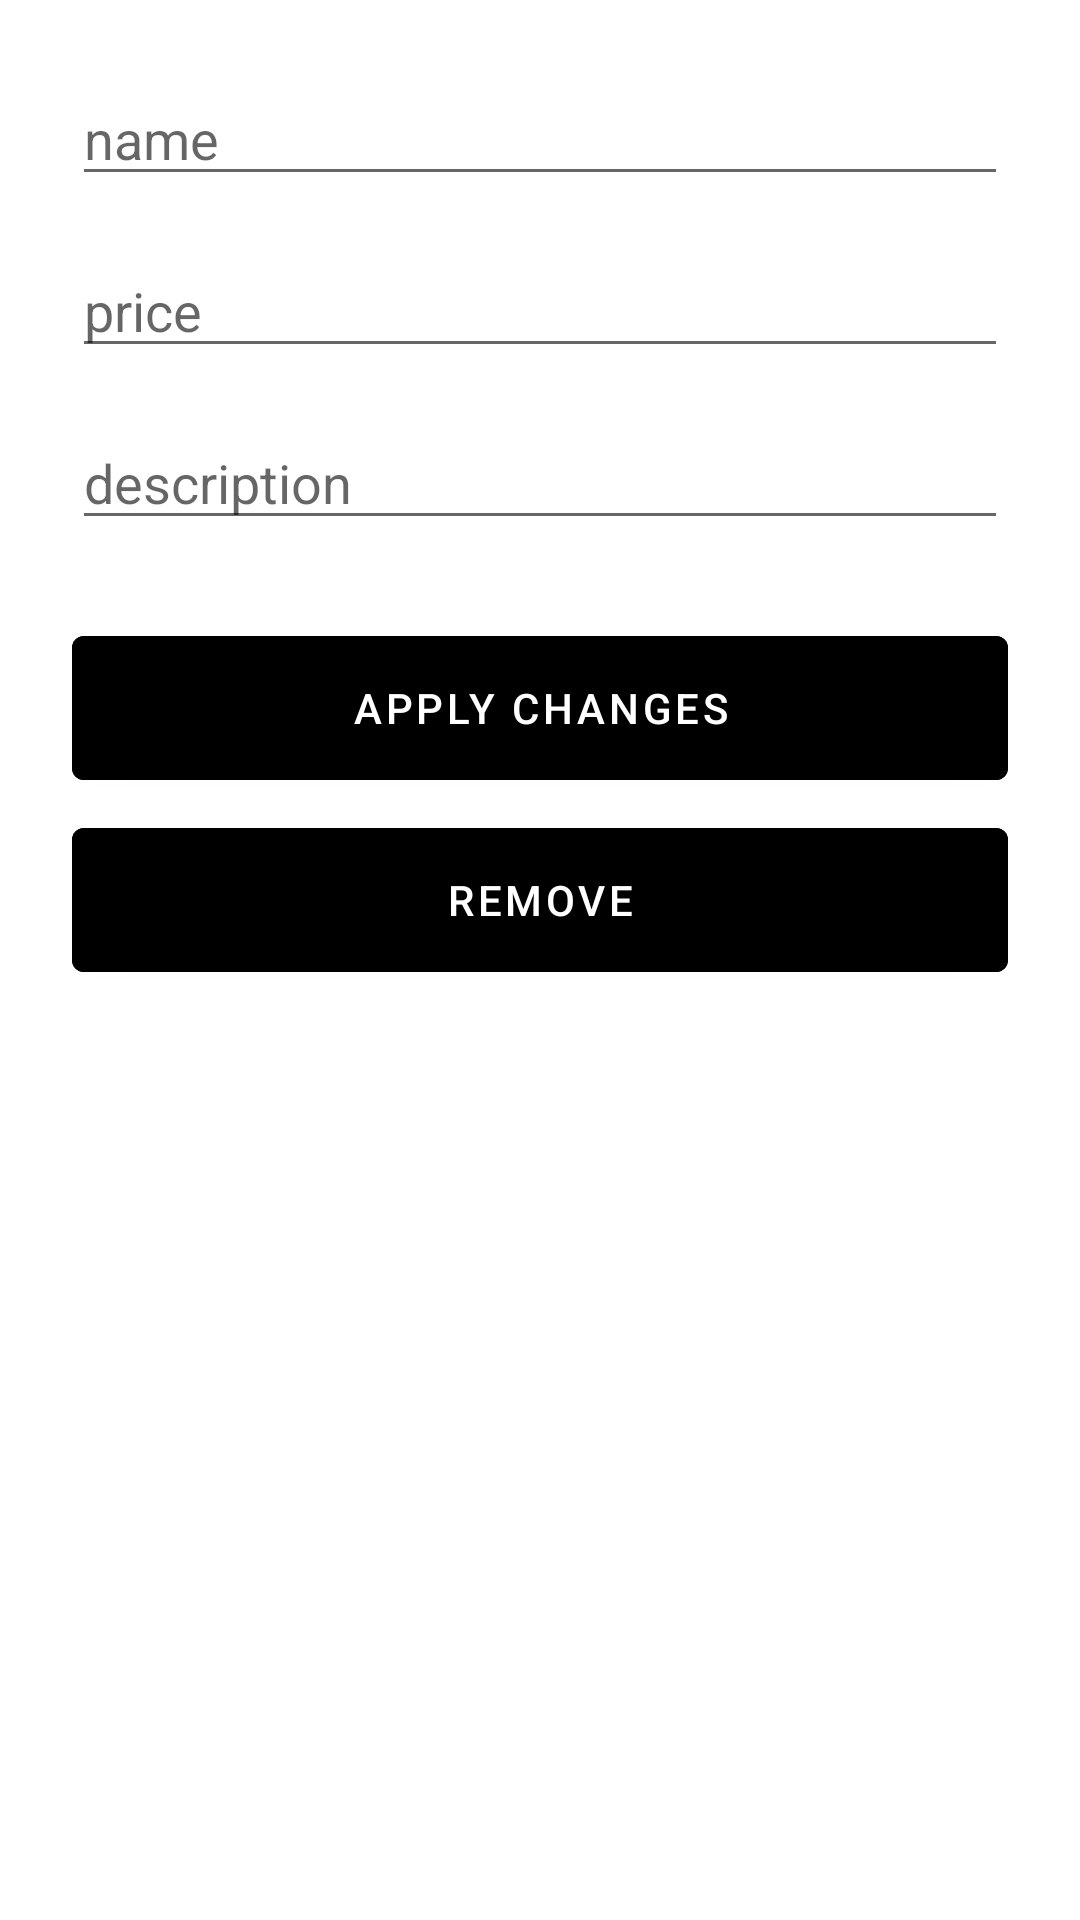

Write the Android layout XML for this screen, with the resource values it uses.
<!-- AndroidManifest.xml: application theme AppTheme -->
<!-- res/layout/activity_edit_product.xml -->
<?xml version="1.0" encoding="utf-8"?>
<layout
    xmlns:android="http://schemas.android.com/apk/res/android"
    xmlns:app="http://schemas.android.com/apk/res-auto"
    xmlns:tools="http://schemas.android.com/tools"
    tools:context=".Admin.EditProductActivity">

    <LinearLayout
        android:layout_width="match_parent"
        android:layout_height="match_parent"
        android:padding="24dp"
        android:orientation="vertical">

        <EditText
            android:id="@+id/edit_product_name"
            android:layout_width="match_parent"
            android:layout_height="wrap_content"
            android:layout_marginBottom="16dp"
            android:hint="name"/>
        <EditText
            android:id="@+id/edit_product_price"
            android:layout_width="match_parent"
            android:layout_height="wrap_content"
            android:layout_marginBottom="16dp"
            android:hint="price"/>
        <EditText
            android:id="@+id/edit_product_desc"
            android:layout_width="match_parent"
            android:layout_height="wrap_content"
            android:layout_marginBottom="16dp"
            android:hint="description"/>

        <com.google.android.material.button.MaterialButton
            android:id="@+id/apply_changes_btn"
            android:layout_width="match_parent"
            android:layout_height="wrap_content"
            android:text="Apply changes"
            android:layout_marginTop="16dp"
            android:backgroundTint="#000"
            android:insetBottom="0dp"
            android:insetTop="0dp" />
        <com.google.android.material.button.MaterialButton
            android:id="@+id/delete_product"
            android:layout_width="match_parent"
            android:layout_height="wrap_content"
            android:text="Remove"
            android:layout_marginTop="16dp"
            android:backgroundTint="#000"
            android:insetBottom="0dp"
            android:insetTop="0dp" />

    </LinearLayout>

</layout>
<!-- resources referenced by this layout -->
<resources>
  <style name="AppTheme" parent="Theme.MaterialComponents.Light.NoActionBar">
          
          <item name="colorPrimary">@color/colorPrimary</item>
          <item name="colorPrimaryDark">@color/colorPrimaryDark</item>
          <item name="colorAccent">@color/colorAccent</item>
      </style>
  <color name="colorPrimary">#FDBC00</color>
  <color name="colorPrimaryDark">#FDBC00</color>
  <color name="colorAccent">#0243ff</color>
</resources>
